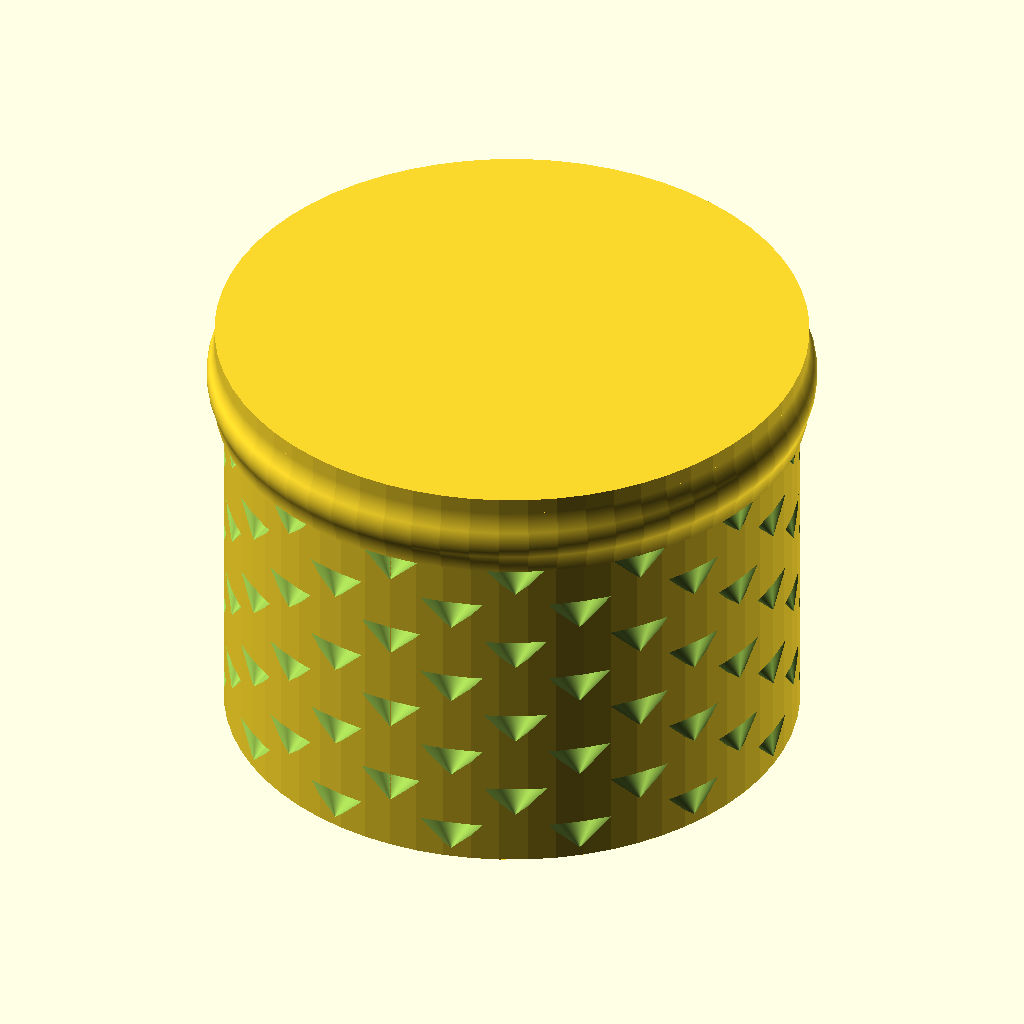
Cell 1 — every parameter at its default value.
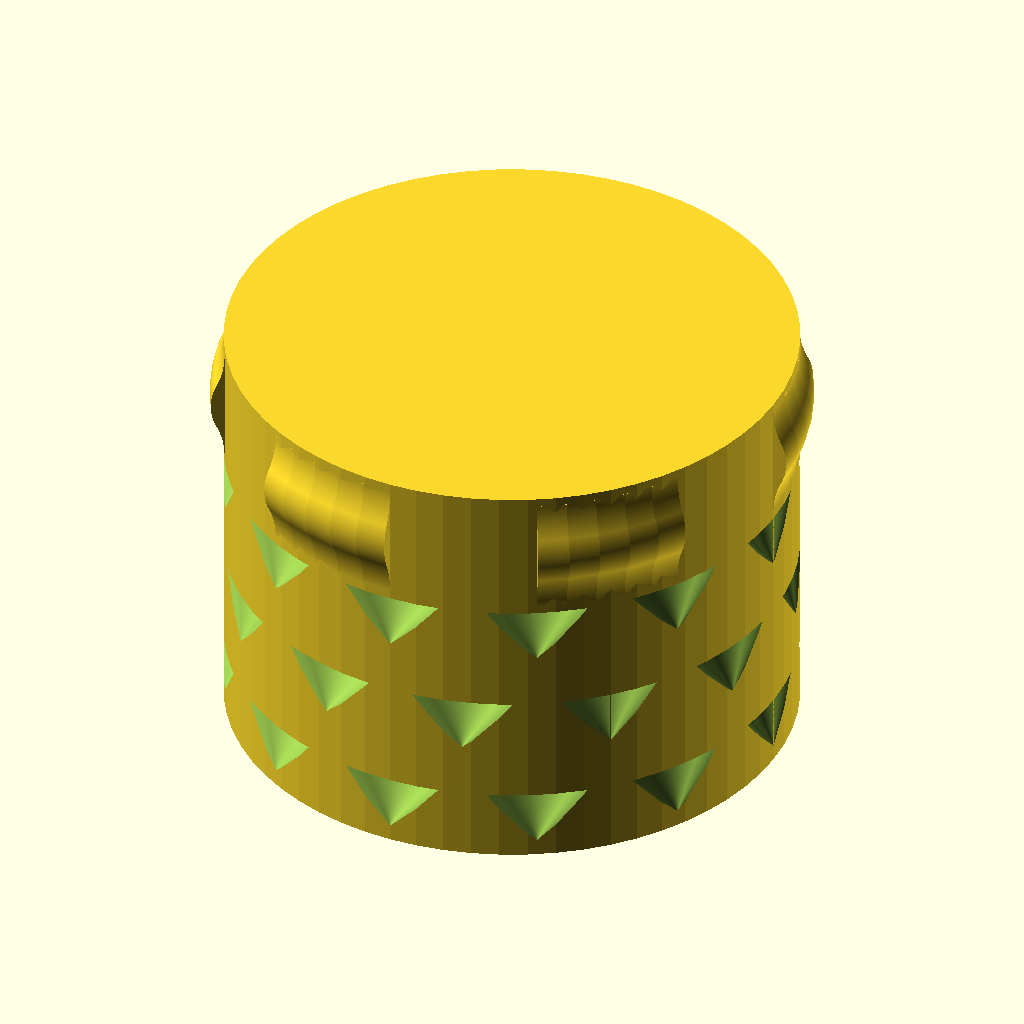
Cell 2: the "New set 1" preset from the model's presets file.
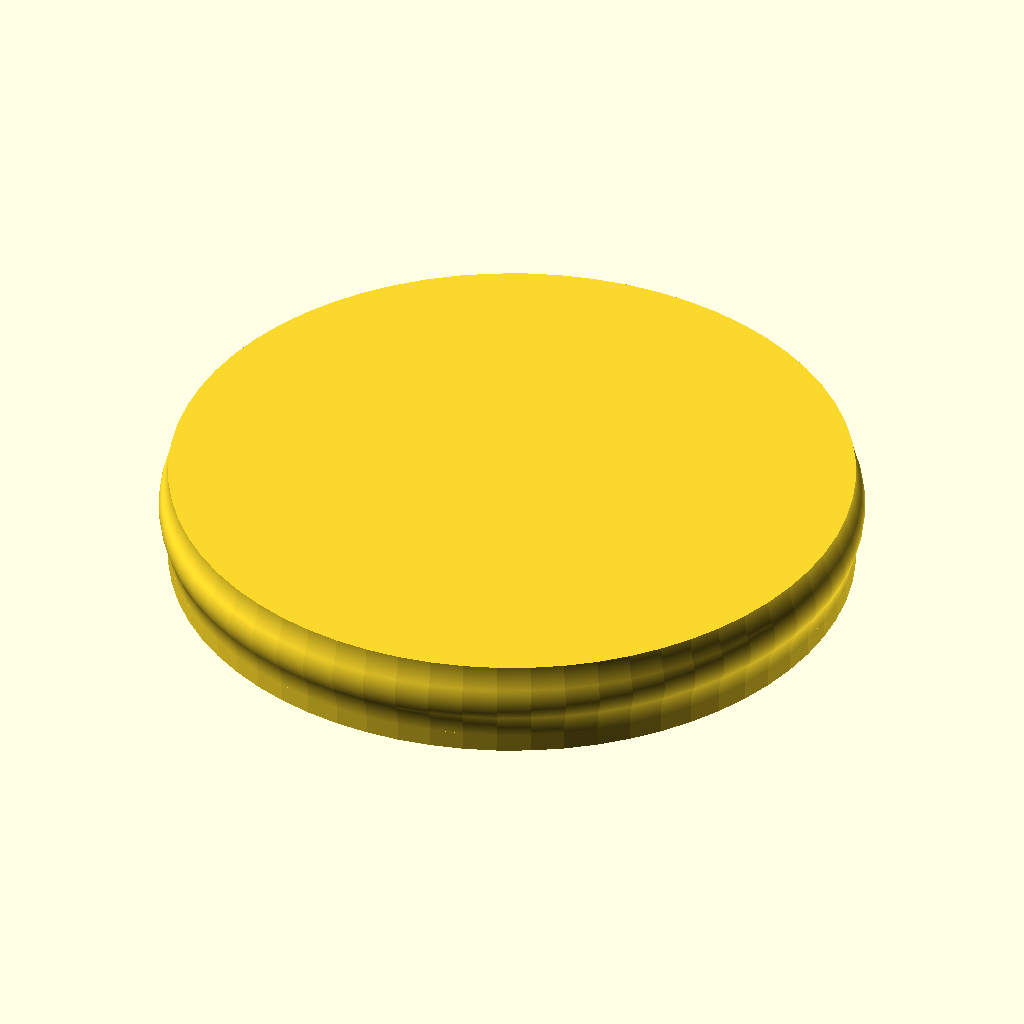
Cell 3: the "New set 2" preset from the model's presets file.
The same orthographic view direction (rotation 55°, 0°, 25°; colour scheme Cornfield) for every cell, with the view re-fitted per cell, so scale and position can differ between cells.
Source of the model, simpleVaseModeContainer.scad:

/*
  Print in Vase mode 
  - Others-->Special Modes-->Spiral Vase
  - set Nozzle Dia, layerHght and bottom Shell Layers accordingly
  - if print multiple choose Others-->Special Modes--> Print Sequence--> by Object
*/

/* [Dimensions] */
nozzleDia=0.4; //[0.2,0.4,0.6,0.8]
layerHght=0.2; //[0.2,0.24,0.32,0.4,0.48]
innerDia=36;
innerHght=27;
botLayers=3;
lidSpcng=0.2; //spacing between lit and container
lidHght=5;

/* [Snap] */
snapThck=0.5;
snapRad=2;
snapFillet=3;

/* [Dents] */
dentCircCount=14;
dentHghtCount=8;
dentThck=1.4;
dentHght=2;
dentStagger=true;
dentRad=1.5;
dentFilletRad=1.8;

/*[Show]*/
showContainer=true;
showLid=true;
showCut=false;
export="none";//["none","container","lid"]

/* [Hidden] */
ovHght=innerHght+botLayers*layerHght;
ovDia=innerDia+nozzleDia*2;
lidDia=innerDia+nozzleDia*4+lidSpcng*2;
botHght=botLayers*layerHght;
fudge=0.1;
dentAng=360/dentCircCount;
dentRowHght=dentHghtCount ? (innerHght-lidHght-dentHght)/(dentHghtCount-1) : 0;
echo(dentRowHght,innerHght-lidHght-dentHght);
$fn=64;


if (export=="container")  
    container();
else if (export=="lid")
  translate([0,0,lidHght]) mirror([0,0,1]) lid();
  
else {
  
      if (showContainer) difference(){
        container();
        if (showCut) color("darkGreen") translate([-(lidDia/4+snapThck/2),0,(ovHght+botHght)/2]) 
          cube([lidDia/2+snapThck+fudge,lidDia+snapThck*2+fudge,ovHght+botHght*2+fudge],true);
        }
      if (showLid) difference(){
        translate([0,0,ovHght-lidHght+lidSpcng+botHght]) lid();
        if (showCut) color("darkRed") translate([-(lidDia/4+snapThck/2)+fudge,0,(ovHght+botHght)/2]) 
          cube([lidDia/2+snapThck+fudge,lidDia+snapThck*2+fudge,ovHght+botHght*2+fudge],true);
        }
    }
    
  
  

//container
module container(){
  difference(){
    union(){
      cylinder(d=ovDia,h=ovHght);
      translate([0,0,ovHght-lidHght/2]) snap(segments=6);
    }
   //dents
    if (dentHghtCount && dentCircCount) for (ir=[0:dentAng:360-dentAng],iz=[0:dentHghtCount-1]){
      stagAng= dentStagger && (iz%2) ? dentAng/2 : 0;
      rotate(ir+stagAng) translate([ovDia/2,0,botHght+dentHght+iz*dentRowHght]) 
        halfDent(thick=dentThck,height=dentHght, rad=dentRad,filletRad=dentFilletRad);
        }
  }
}

//lid
module lid(){
   cylinder(d=innerDia+nozzleDia*4+lidSpcng*2,h=lidHght);
   translate([0,0,lidHght/2-botHght-lidSpcng]) snap(dia=lidDia,thick=snapThck,rad=snapRad+lidSpcng,filletRad=snapFillet+lidSpcng);
}

*snap();
module snap(dia=ovDia,thick=snapThck,rad=snapRad,filletRad=snapFillet, segments=1, leadIn=false){
  
  debug=false;
  segAng=segments>2 ? 360/segments/2 : 360;
  segCount=segments>2 ? segments : 1;
  
  assert(rad!=undef,"rad undefined");
  assert(filletRad!=undef,"filletRad undefined");
  
  //fillet y-Offset
  yOffset=sqrt(pow(filletRad+rad,2)-pow(filletRad+rad-thick,2));
  //x-Offset for radius (should be negative)
  xOffset=thick-rad;
  
  //angle at which the circles/arcs are tangential
  angle=acos((filletRad-xOffset)/(filletRad+rad)); //cos(alpha)=GK/HYP
  botAngle = leadIn ? angle*2 : angle;
  
  //calculate the arc polys
  filletArcPolyTop=arc(r=filletRad,angle=angle,startAngle=180);
  outArcPoly=arc(r=rad,angle=angle*2,startAngle=-angle);
  filletArcPolyBot=arc(r=filletRad,angle=botAngle,startAngle=180-angle);
  
  poly=concat(
    [[0,-yOffset]],
    translate_poly([dia/2+filletRad,-yOffset],filletArcPolyBot),
    translate_poly([dia/2+xOffset,0],outArcPoly),
    translate_poly([dia/2+filletRad,yOffset],filletArcPolyTop),
    [[0,yOffset]]
    );
  
  if (debug){
    #translate([dia/2+filletRad,-yOffset]) circle(filletRad);
    #translate([dia/2+xOffset,0]) circle(rad);
    #translate([dia/2+filletRad,yOffset]) circle(filletRad);
    polygon(poly);
    }
  else
    for (i=[1:segCount])
      rotate(segAng*i*2)
        rotate_extrude(angle=segAng)
          polygon(poly);
    
  
  
}


*halfDent();
module halfDent(thick=2,height=4,rad=2,filletRad=0.8){
//make nice dents
  debug=true;
//fillet y-Offset
  yOffset=sqrt(pow(filletRad+rad,2)-pow(filletRad+rad-thick,2));
  //x-Offset for radius (should be negative)
  xOffset=thick-rad;
  
  //angle at which the circles/arcs are tangential
  angle=acos((filletRad-xOffset)/(filletRad+rad)); //cos(alpha)=GK/HYP
  
  //calculate the arc polys
  filletArcPoly=arc(r=filletRad,angle=angle,startAngle=270-angle);
  outArcPoly=arc(r=rad,angle=angle,startAngle=90-angle);
  
  
  poly=concat(

    translate_poly([yOffset,filletRad],filletArcPoly),
    [[0,0]],
    translate_poly([0,xOffset],outArcPoly),
    [[0,0]]

    );
    
    rotate([180,0,-90]) linear_extrude(height,scale=0){
      polygon(poly);
      mirror([1,0]) polygon(poly);
    }
    

}

//return an arc polygon
function arc(r=1,angle=45,startAngle=0, poly=[],iter=0)=let(
  facets= fragFromR(r,angle),
  iter = iter ? iter-1 : facets,
  aSeg=angle/facets,
  x= r * cos(aSeg*iter+startAngle),
  y= r * sin(aSeg*iter+startAngle),
  poly = concat(poly,[[x,y]])) (iter>0) ?
    arc(r,angle,startAngle,poly,iter) : poly;

    
function translate_poly(vec=[0,0],inPoly=[],outPoly=[],iter=0)=let(
  x=inPoly[iter].x+vec.x,
  y=inPoly[iter].y+vec.y,
  outPoly = concat(outPoly,[[x,y]])
) (iter<len(inPoly)-1) ? translate_poly(vec,inPoly,outPoly,iter+1) : outPoly;

//from https://en.wikibooks.org/wiki/OpenSCAD_User_Manual/Other_Language_Features
function fragFromR(r,ang=360)=$fn>0 ? ($fn>=3 ? $fn : 3) : ceil(max(min(360/$fa,r*2*PI*ang/(360*$fs)),5));
function framFromA()=360/$fa;
function fragFromS()=r*2*PI/$fs;

function ri2ro(r=1,n=$fn)=r/cos(180/n);
function ro2ri(r=1,n=$fn)=r*cos(180/n);
Parameter table extracted from the source (name, type, default, range or options):
nozzleDia: number, default 0.4, options 0.2, 0.4, 0.6, 0.8
layerHght: number, default 0.2, options 0.2, 0.24, 0.32, 0.4, 0.48
innerDia: number, default 36
innerHght: number, default 27
botLayers: number, default 3
lidSpcng: number, default 0.2
lidHght: number, default 5
snapThck: number, default 0.5
snapRad: number, default 2
snapFillet: number, default 3
dentCircCount: number, default 14
dentHghtCount: number, default 8
dentThck: number, default 1.4
dentHght: number, default 2
dentStagger: bool, default true
dentRad: number, default 1.5
dentFilletRad: number, default 1.8
showContainer: bool, default true
showLid: bool, default true
showCut: bool, default false
export: string, default "none", options "none", "container", "lid"
